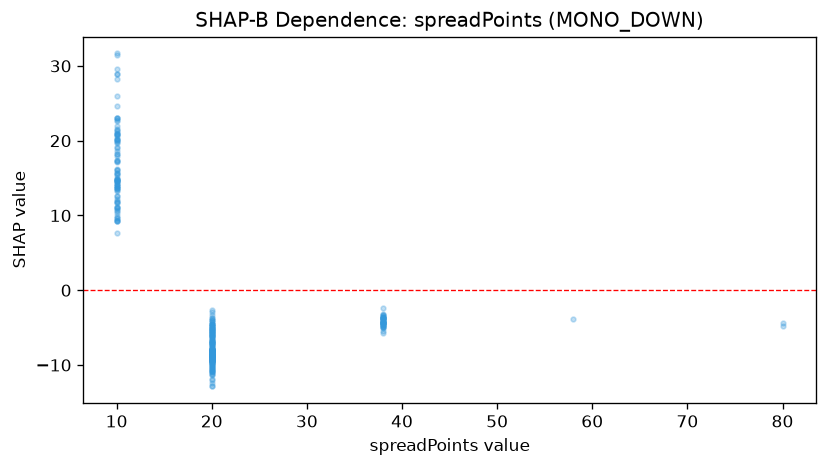

Data behind this chart, as committed beside it:
feature_value, shap_value
10.0, 9.311
10.0, 15.73
10.0, 9.991
10.0, 14.61
20.0, -8.584
20.0, -10.09
20.0, -8.584
10.0, 21.39
10.0, 7.655
10.0, 20.59
10.0, 16.03
10.0, 20.95
10.0, 9.404
10.0, 17.28
10.0, 11.1
10.0, 14
10.0, 18.61
20.0, -8.413
10.0, 11.09
10.0, 11.67
10.0, 13.22
10.0, 14.58
10.0, 13.54
10.0, 10.65
10.0, 14.41
20.0, -8.602
10.0, 22.73
10.0, 20.27
20.0, -7.285
20.0, -5.5
20.0, -5.694
10.0, 14.86
10.0, 13.65
10.0, 12.17
10.0, 14.74
20.0, -4.742
10.0, 10.71
10.0, 14.55
20.0, -5.732
10.0, 11.74
10.0, 18.17
20.0, -7.009
10.0, 13.89
20.0, -5.171
10.0, 10.36
10.0, 10.94
20.0, -5.081
10.0, 14.25
20.0, -5.649
10.0, 15.71
10.0, 14.26
20.0, -4.502
10.0, 12.62
10.0, 9.249
10.0, 9.209
10.0, 17.9
20.0, -4.684
20.0, -3.327
10.0, 13.64
20.0, -5.043
... 248 more rows
